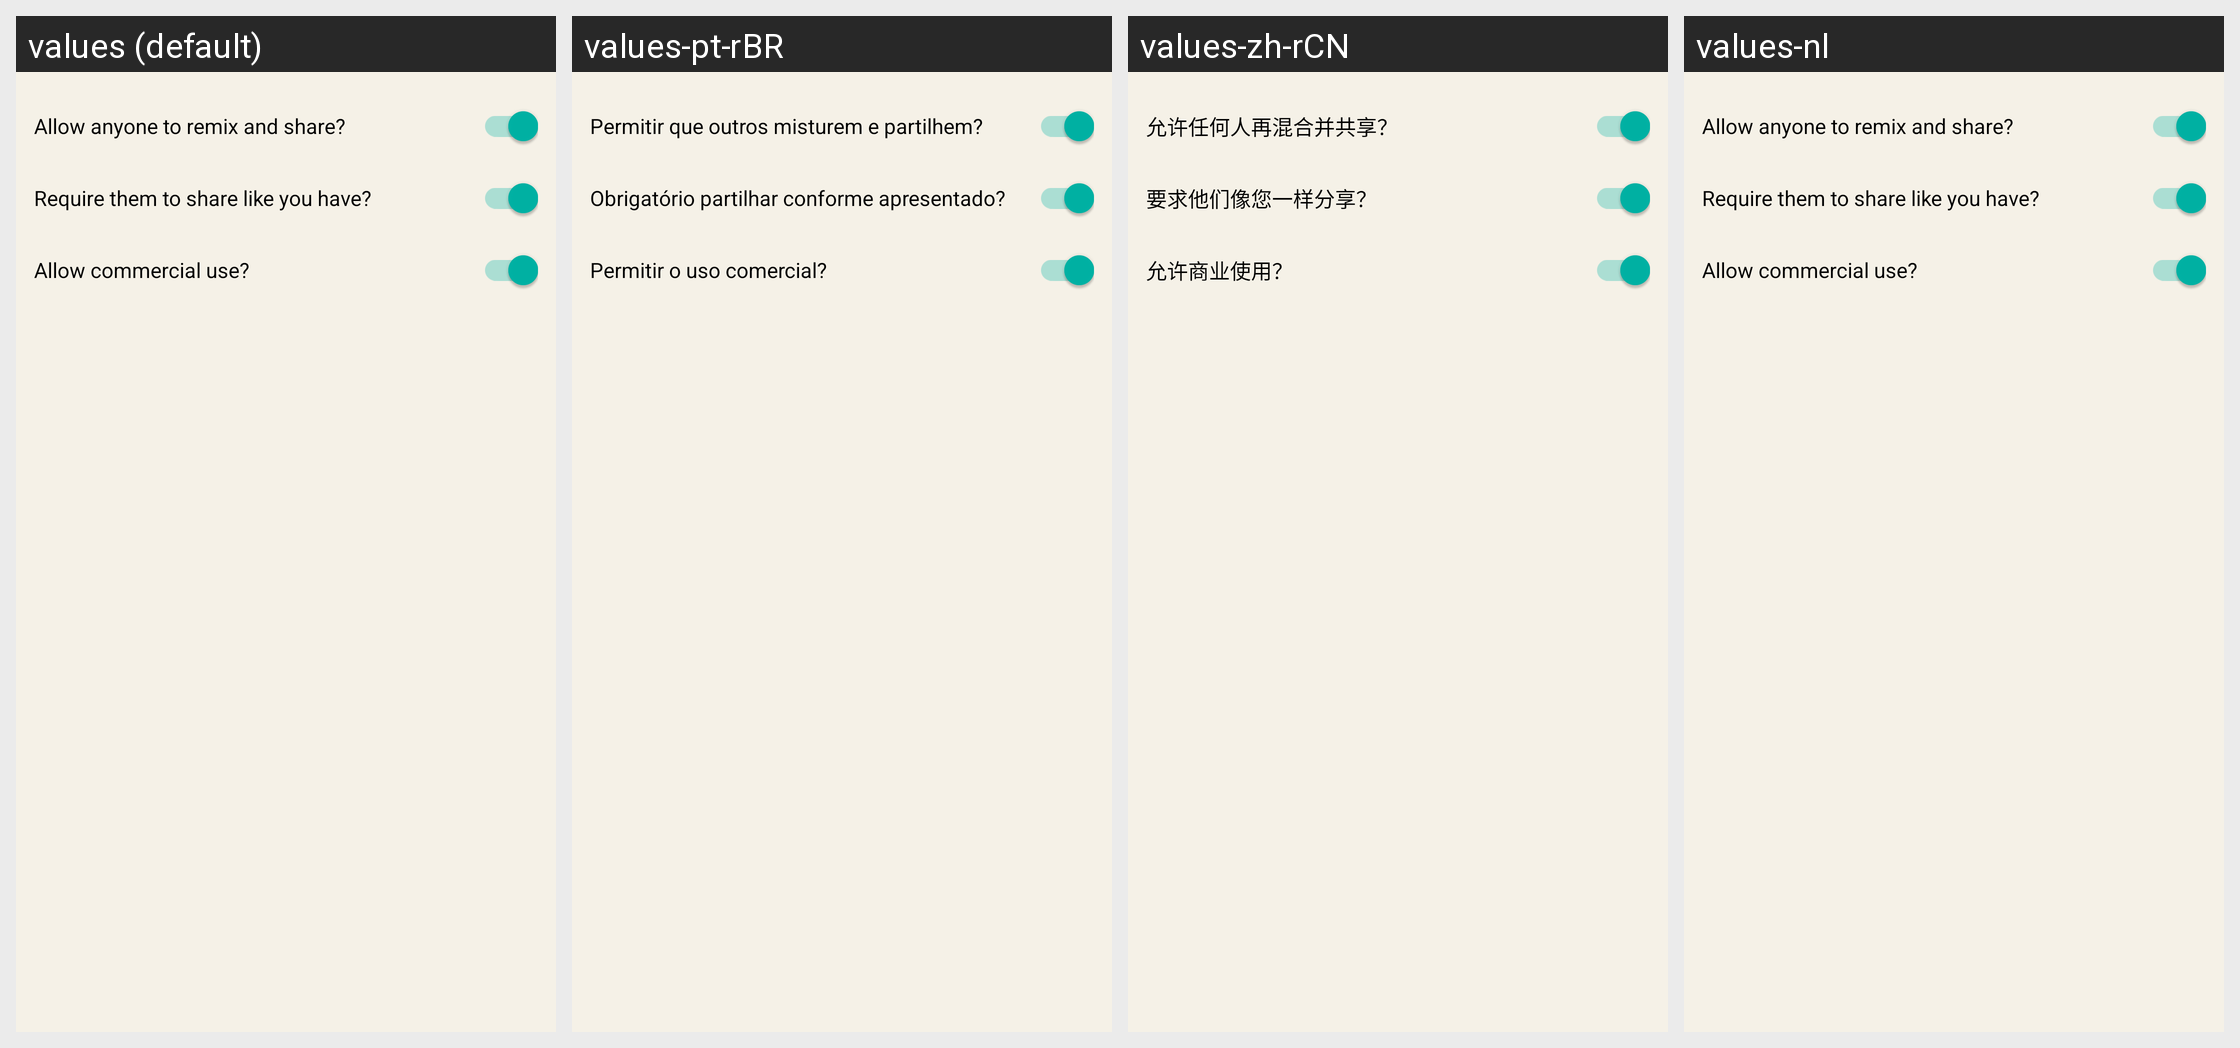

Translations of the strings shown on this Android screen, per locale in the grid:
Android screen res/layout/cc_folder.xml rendered under 4 locales, left to right: values (default), values-pt-rBR, values-zh-rCN, values-nl. Device: Nexus 5 (rendered at 1080×1920; each locale shown at half size, 540×960, under a caption strip naming it); theme AppTheme.NoActionBar.
Other locales in the repository, not shown: values-ar, values-de, values-es, values-fa, values-fr, values-it, values-ru, values-sv, values-tr, values-uk, values-zh-rTW.
Strings drawn on this screen, with the default value and each locale's value (text and hints the layout hard-codes, and strings that could not be matched under every locale, appear in the picture but are not listed):

info_license_deriv
  values: Allow anyone to remix and share?
  values-pt-rBR: Permitir que outros misturem e partilhem?
  values-zh-rCN: 允许任何人再混合并共享？
  values-nl: Allow anyone to remix and share?  [not translated; the default value is used]

info_license_sharealike
  values: Require them to share like you have?
  values-pt-rBR: Obrigatório partilhar conforme apresentado?
  values-zh-rCN: 要求他们像您一样分享？
  values-nl: Require them to share like you have?  [not translated; the default value is used]

info_license_comm
  values: Allow commercial use?
  values-pt-rBR: Permitir o uso comercial?
  values-zh-rCN: 允许商业使用？
  values-nl: Allow commercial use?  [not translated; the default value is used]
